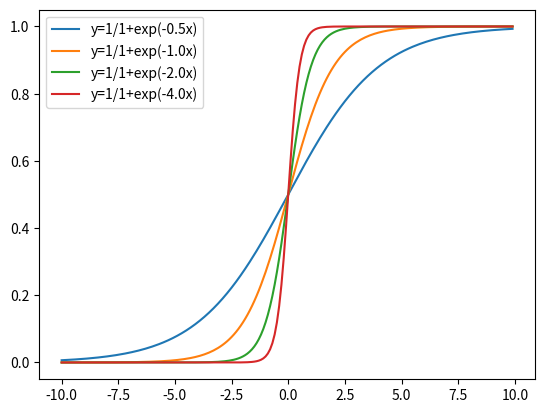

This figure's Python source:
import matplotlib.pyplot as plt
import numpy as np

w1 = 0.5
w2 = 1.0
w3 = 2.0
w4 = 4.0
x = np.arange(-10, 10, 0.1)

for w in [w1, w2, w3, w4]:
    y = 1 / (1 + np.exp(-x * w))
    plt.plot(x,y,label=f'y=1/1+exp(-{w}x)')
plt.legend()
plt.show()
